Photos from the image-classification dataset "augmented_images" in the GitHub repository agiftsanyazhar/Visi-Komputer. Its 8 classes are: apple, banana, beetroot, bell pepper, cabbage, capsicum, carrot, cauliflower.

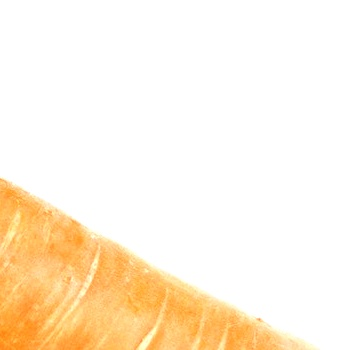
Label: carrot

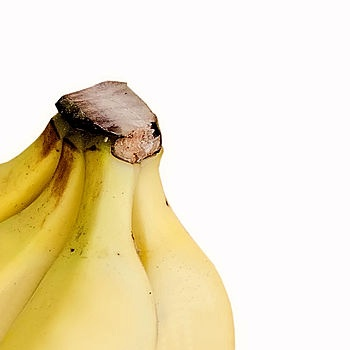
Label: banana

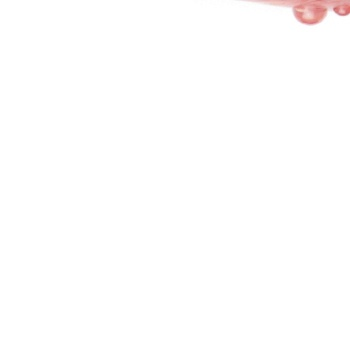
Label: apple

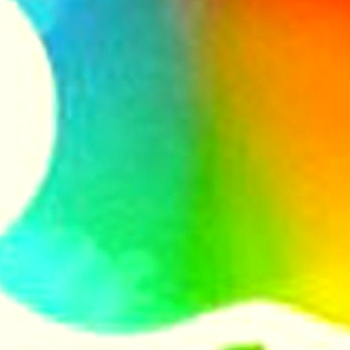
Label: apple

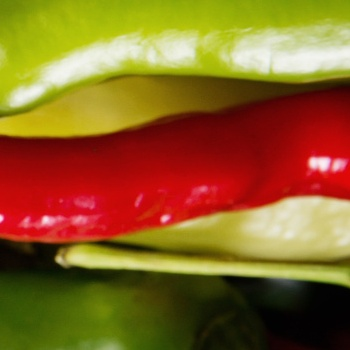
Label: capsicum

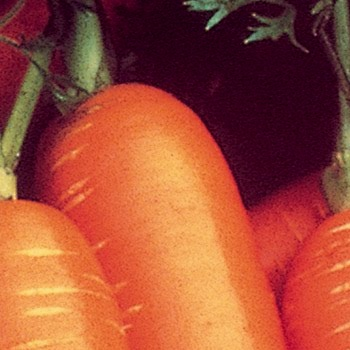
Label: carrot
